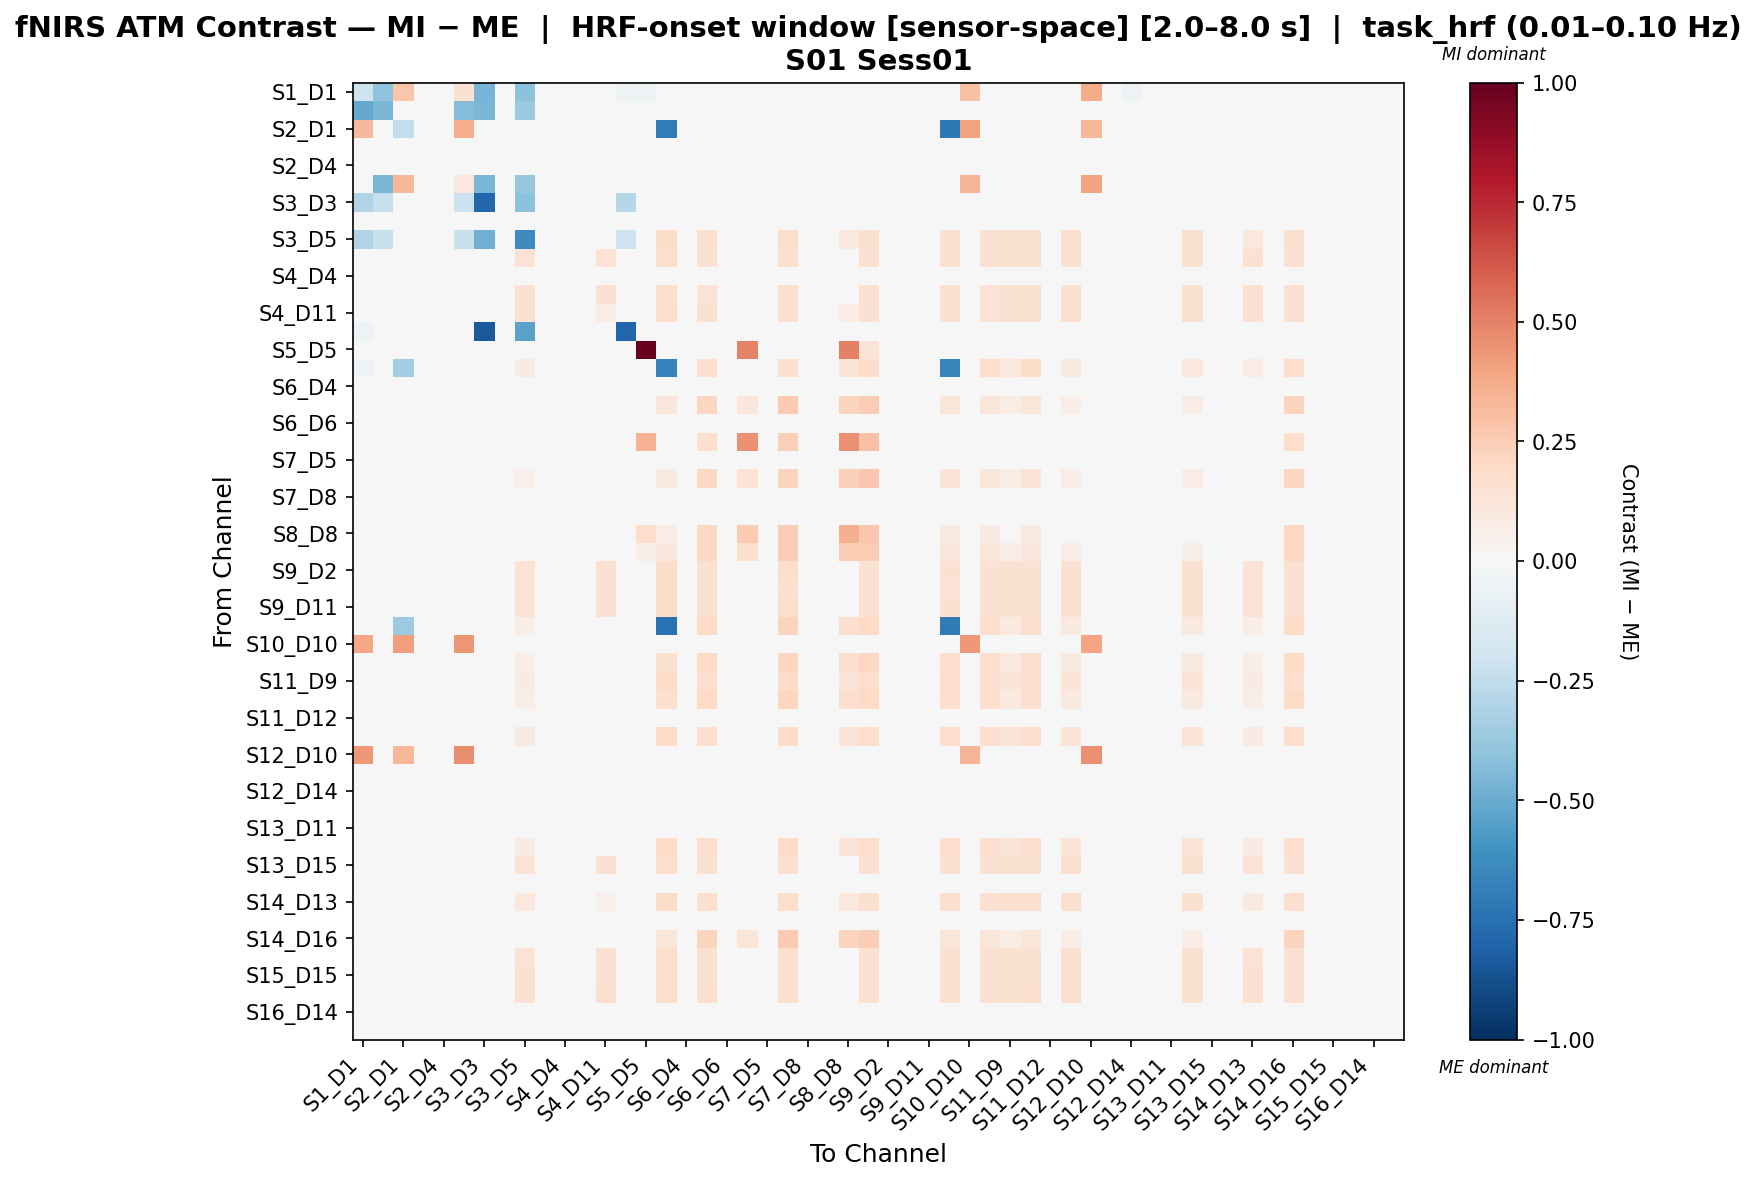

The table this chart was drawn from, first rows:
, S1_D1 hbo, S1_D3 hbo, S2_D1 hbo, S2_D2 hbo, S2_D4 hbo, S3_D1 hbo, S3_D3 hbo, S3_D4 hbo, S3_D5 hbo, S4_D2 hbo, S4_D4 hbo, S4_D6 hbo, S4_D11 hbo, S5_D3 hbo, S5_D5 hbo, S5_D7 hbo, S6_D4 hbo, S6_D5 hbo, S6_D6 hbo, S6_D8 hbo, S7_D5 hbo, S7_D7 hbo, S7_D8 hbo
S1_D1 hbo, -0.2063, -0.4027, 0.2786, -0.02758, -0.03779, 0.1517, -0.4631, -0.03984, -0.4082, -0.03473, -0.03779, -0.04699, -0.04086, -0.05107, -0.05107, -0.03575, -0.04188, -0.04801, -0.04903, -0.04801, -0.02247, -0.04801, -0.04392
S1_D3 hbo, -0.5153, -0.4547, 0.002107, 0.01588, 0.006042, -0.4318, -0.4558, 0.004074, -0.3747, 0.008994, 0.006042, -0.003797, 0.00309, -0.009701, -0.008717, 0.005058, 0.0001387, -0.004781, -0.006749, -0.005765, 0.0208, -0.006749, 0.0001387
S2_D1 hbo, 0.3229, -0.009028, -0.2467, 0.008646, -0.0001103, 0.3661, -0.01274, -0.002632, 0.01691, 0.002191, -0.002411, -0.00508, 0.01788, 0.005823, -0.003897, -0.6996, 0.001301, 0.01625, -0.004338, -0.006565, 0.007602, 0.03019, -0.008051
S2_D2 hbo, -0.02537, -0.001413, 0.001127, -0.004193, -2.0221811821145998e-05, -0.002975, -0.005074, -0.004925, -0.009843, -0.003986, -0.003364, -0.004925, -0.005132, 0.01323, 0.002896, 0.02618, -0.0004349, -0.0044, -0.004193, -0.003571, 0.002371, 0.01783, -0.002217
S2_D4 hbo, -0.03131, -0.005974, -0.001195, 0.005239, -0.006296, -0.007035, -0.0097, -0.003903, -0.002449, -0.003, -0.009434, -0.006375, -0.004648, 0.008929, -0.0001346, 0.01544, -0.008768, -0.007199, -0.006375, -0.005393, 0.007438, 0.01191, -0.003588
S3_D1 hbo, 0.02388, -0.4603, 0.3296, 0.0142, 0.005065, 0.1086, -0.4606, 0.003237, -0.3809, 0.007806, 0.005065, -0.004074, 0.002323, -0.004988, -0.00773, 0.009634, 0.0004953, -0.004988, -0.005902, -0.005902, 0.01877, -0.001332, -0.0004186
S3_D3 hbo, -0.3007, -0.2276, 0.001239, 0.01526, 0.005244, -0.2153, -0.7827, 0.003241, -0.4092, 0.008248, 0.005244, -0.00477, 0.00224, -0.2857, -0.005771, 0.007247, 0.0002372, -0.005771, -0.005771, -0.006773, 0.02027, -0.00477, -0.0007642
S3_D4 hbo, -0.03043, -0.006106, -0.0008712, 0.003726, -0.001693, -0.007012, -0.009797, -0.004856, -0.0053, -0.002515, -0.00473, -0.005636, -0.005636, 0.008658, 7.658905088636414e-05, 0.01954, -0.002515, -0.005678, -0.004898, -0.004772, 0.008742, 0.01313, -0.003908
S3_D5 hbo, -0.3006, -0.22, -0.0007183, 4.891549870851843e-05, 0.001727, -0.221, -0.4835, -0.003451, -0.6342, -0.00254, 0.0008641, -0.005177, 0.04845, -0.2054, 0.005227, 0.1859, 4.891549870851843e-05, 0.1564, -0.004314, -0.003451, 0.008776, 0.1755, 9.84875812924637e-07
S4_D2 hbo, -0.02923, -0.004286, -0.000876, 0.001325, -0.003483, -0.005426, -0.007954, -0.006925, 0.1461, -0.006925, -0.007456, -0.005255, 0.1477, 0.01039, 0.0012, 0.1734, -0.003686, 0.1485, -0.004521, -0.004217, 0.006414, 0.1671, -0.003179
S4_D4 hbo, -0.03113, -0.005116, -0.001337, 0.004289, -0.004777, -0.006098, -0.008942, -0.004777, -0.001994, -0.004722, -0.007999, -0.006415, -0.005542, 0.01019, 0.001174, 0.0175, -0.007999, -0.007234, -0.006415, -0.003957, 0.008655, 0.01172, -0.002211
S4_D6 hbo, -0.03277, -0.009853, 0.0005819, 0.007156, -0.0008644, -0.009823, -0.01282, -0.001583, 0.1514, 0.002058, -0.002341, -0.005952, 0.1508, 0.005639, -0.001643, 0.1696, -0.002311, 0.1471, -0.005213, -0.0067, 0.01072, 0.1639, -0.003079
S4_D11 hbo, -0.03027, -0.00693, -0.001001, 0.005077, -0.001045, -0.007838, -0.01059, -0.004194, 0.1485, -0.001865, -0.004061, -0.005746, 0.0723, 0.007713, -4.852767490396193e-05, 0.1724, -0.001133, 0.1488, -0.004238, -0.005658, 0.008577, 0.166, -0.004017
S5_D3 hbo, -0.05025, -0.02619, 0.001716, 0.0171, 0.007247, -0.02362, -0.8426, 0.005276, -0.5363, 0.0102, 0.007247, -0.002606, 0.004291, -0.7954, -0.01011, 0.003496, 0.001335, -0.003592, -0.005562, -0.004577, 0.01885, -0.006357, 0.0005403
S5_D5 hbo, -0.04199, -0.01519, -0.001038, 0.01206, 0.004619, -0.01777, -0.01748, 0.002973, 0.00476, 0.006301, 0.004619, -0.003614, 0.001361, -0.001073, 1.0, 0.0121, -0.001109, -0.004437, -0.006083, 0.499, 0.01382, 0.00222, -0.0003204
S5_D7 hbo, -0.05274, -0.02937, -0.3506, 0.02164, -0.0005699, -0.02567, -0.02766, 0.004982, 0.08111, 0.009146, 4.882308192529819e-05, -0.003346, 0.04011, -0.01537, -0.01398, -0.6793, -0.00751, 0.1695, -0.008898, -0.006122, 0.01779, 0.1646, -0.0007204
S6_D4 hbo, -0.03425, -0.009358, 0.0004298, 0.006518, -0.005844, -0.01027, -0.01146, -0.003555, -0.001628, -0.002777, -0.008865, -0.006669, -0.002044, 0.005285, -0.003277, 0.01225, -0.00905, -0.00754, -0.008272, -0.007355, 0.008492, 0.008946, -0.002591
S6_D5 hbo, -0.03405, -0.01061, 0.000445, 0.007713, -0.0009963, -0.01131, -0.01282, -0.001713, 0.04806, 0.001185, -0.003185, -0.006784, 0.02321, 0.004037, 0.02171, 0.1146, -0.003154, 0.2182, -0.006777, 0.1171, 0.01054, 0.2583, -0.003193
S6_D6 hbo, -0.03525, -0.01102, 0.0008285, 0.008065, -0.000596, -0.01242, -0.01325, -0.001301, -0.001415, 0.002296, -0.002063, -0.006337, -0.001287, 0.002929, -0.004264, 0.01445, -0.002726, -0.006308, -0.007042, -0.007804, 0.01081, 0.008756, -0.002797
S6_D8 hbo, -0.03455, -0.01109, -0.0003682, 0.008493, 0.001896, -0.01103, -0.0134, 0.000426, 0.0002882, 0.003347, 0.0003866, -0.005455, -0.001064, 0.004739, 0.3449, 0.01579, -0.001799, 0.1683, -0.006191, 0.4571, 0.01132, 0.2402, -0.002574
S7_D5 hbo, -0.02663, 0.0006098, -0.001535, -0.001892, 0.0004237, -0.001618, -0.003396, -0.001892, -0.004295, -0.001892, -0.000734, -0.001892, -0.001892, 0.01663, 0.003096, 0.02589, -0.000734, -0.001892, -0.001892, -0.001892, -0.0173, 0.01663, -0.001892
S7_D7 hbo, -0.04998, -0.02593, 0.0009519, 0.01744, 0.005032, -0.02473, -0.02757, 0.003729, 0.05231, 0.009567, 0.003557, -0.003411, 0.028, -0.0122, 0.03542, 0.09807, 0.001124, 0.2103, -0.006753, 0.1359, 0.01591, 0.2316, -0.0033
S7_D8 hbo, -0.03327, -0.008469, -0.002452, 0.007815, 0.002253, -0.009309, -0.01235, -0.0009159, -4.33282146420363e-05, 0.002269, 0.001461, -0.004877, -0.002484, 0.007055, -0.0008677, 0.01892, -0.0001076, -0.004085, -0.004085, -0.004877, 0.01026, 0.009415, -0.003277
S8_D6 hbo, -0.03195, -0.009189, -0.0008236, 0.008446, 0.001473, -0.009312, -0.01366, -0.0009057, -0.002136, 0.002991, -0.0007825, -0.004023, -0.001685, 0.006354, -0.001439, 0.018, 0.001432, -0.002505, -0.002505, -0.005499, 0.008774, 0.0116, -0.004638
S8_D8 hbo, -0.03348, -0.01067, -0.0005618, 0.009286, 0.001698, -0.01074, -0.01436, 0.0001536, -0.001186, 0.003959, -0.000539, -0.004412, -0.0006074, 0.004857, 0.1758, 0.07578, 0.0001536, 0.2047, -0.003674, 0.2612, 0.009468, 0.2482, -0.004321
S8_D15 hbo, -0.02932, -0.006736, 8.975121488291066e-05, 0.004917, 0.002504, -0.007035, -0.01127, -0.001785, 0.04091, -0.0001094, 0.0001893, -0.00346, 0.02042, 0.008866, 0.06962, 0.1135, 0.002404, 0.2055, -0.001884, 0.1572, 0.006552, 0.2447, -0.003062
S9_D2 hbo, -0.02456, -0.001659, 0.003697, -0.003735, -0.0005391, -0.002127, -0.006338, -0.005243, 0.1444, -0.00358, -0.003866, -0.005243, 0.1493, 0.01357, 0.003723, 0.1801, -9.694334606112071e-05, 0.1493, -0.00358, -0.004022, 0.004632, 0.1722, -0.001891
S9_D9 hbo, -0.02476, -0.002514, 0.002292, -0.001921, 0.001375, -0.00306, -0.007107, -0.003392, 0.1455, -0.00174, -0.001929, -0.004309, 0.1502, 0.01311, 0.003936, 0.1798, 0.001747, 0.1502, -0.002657, -0.003945, 0.003383, 0.1717, -0.001747
S9_D11 hbo, -0.02462, -0.002084, 0.002989, -0.00282, 0.0004213, -0.00259, -0.006713, -0.004307, 0.1445, -0.003564, -0.003801, -0.005219, 0.1493, 0.01369, 0.003831, 0.1803, 0.0008275, 0.1493, -0.003564, -0.00397, 0.004, 0.1723, -0.001809
S10_D9 hbo, -0.02854, -0.005688, -0.3625, 0.003873, 1.0193238244753456e-05, -0.005902, -0.01022, -0.004138, 0.06195, -0.001763, -0.002293, -0.004954, 0.03055, 0.01001, 0.001111, -0.7498, 0.001427, 0.2006, -0.003394, 0.02839, 0.007706, 0.2195, -0.003853
S10_D10 hbo, 0.3899, -0.01682, 0.4151, 0.014, 0.001527, 0.4381, -0.01887, 0.001385, 0.002381, 0.005849, -3.0811656636555886e-05, -0.004143, 0.002943, -0.005416, -0.01264, 0.00734, -0.0007425, -0.004428, -0.006128, -0.007544, 0.01223, 0.0003212, -0.004495
S10_D12 hbo, -0.03248, -0.009751, -0.0002638, 0.008581, -0.0002684, -0.009765, -0.01416, -0.001011, 0.06632, 0.00268, -0.001736, -0.006179, 0.033, 0.00566, -0.001722, 0.1528, -0.0002775, 0.2001, -0.004707, 0.02711, 0.0101, 0.2149, -0.003946
S11_D9 hbo, -0.03249, -0.00984, -0.0004093, 0.007693, -0.001155, -0.009861, -0.0135, -0.0019, 0.08563, 0.001792, -0.002618, -0.006331, 0.04183, 0.005527, -0.001858, 0.1915, -0.001169, 0.1701, -0.004861, -0.007055, 0.009972, 0.1856, -0.004088
S11_D11 hbo, -0.02944, -0.006142, -0.0005068, 0.004077, -0.0005704, -0.007129, -0.009803, -0.004613, 0.06234, -0.003021, -0.003626, -0.005409, 0.02934, 0.008501, 0.0005435, 0.1564, -0.0006976, 0.2002, -0.003881, 0.02873, 0.007833, 0.2179, -0.003563
S11_D12 hbo, -0.0333, -0.009912, -0.000498, 0.007616, -0.001247, -0.01068, -0.01283, -0.001995, -0.001927, 0.001705, -0.002709, -0.006435, -0.002004, 0.004716, -0.002684, 0.01581, -0.002004, -0.005712, -0.005704, -0.007898, 0.009913, 0.009853, -0.004181
S11_D13 hbo, -0.03502, -0.01159, 0.0001446, 0.008908, 0.0001471, -0.01231, -0.01379, -0.0005801, 0.08614, 0.003068, -0.001317, -0.006417, 0.04316, 0.003053, -0.004243, 0.1889, -0.002037, 0.1693, -0.007145, -0.008611, 0.01034, 0.1831, -0.003509
S12_D10 hbo, 0.4345, -0.02661, 0.3315, 0.01978, -0.001294, 0.4631, -0.02678, 0.00416, 0.007213, 0.008437, -0.0016, -0.002909, 0.005644, -0.01412, -0.01487, -0.003957, -0.004959, -0.003781, -0.006879, -0.006749, 0.01385, -0.008057, -0.002342
S12_D12 hbo, -0.03777, -0.01442, -0.0007037, 0.01228, 0.003112, -0.01531, -0.01731, 0.002302, 0.00107, 0.006157, 0.001648, -0.003865, 0.002264, 0.000222, -0.007487, 0.01252, 0.0007219, -0.003171, -0.004674, -0.006871, 0.00955, 0.006195, -0.00371
S12_D14 hbo, -0.04118, -0.01467, 0.001055, 0.01259, 0.00435, -0.01631, -0.01799, 0.002703, 0.005988, 0.006821, 0.00435, -0.003886, 0.001879, -0.0005919, -0.008004, 0.01259, -0.0005919, -0.00471, -0.006357, -0.005534, 0.0167, 0.002703, -0.0005919
S13_D6 hbo, -0.03215, -0.009497, -0.001074, 0.008781, 0.001191, -0.009592, -0.01393, -0.001137, -0.002414, 0.00269, -0.001042, -0.004964, -0.001169, 0.005942, -0.001712, 0.01739, 0.001127, -0.002731, -0.003465, -0.006431, 0.009066, 0.01114, -0.004837
S13_D11 hbo, -0.03111, -0.008427, -0.001655, 0.008332, 0.000679, -0.008553, -0.01288, -0.002474, -0.002959, 0.002151, -0.001571, -0.004808, -0.00178, 0.00707, -0.0007089, 0.0187, 0.002109, -0.002558, -0.003294, -0.00628, 0.008709, 0.01231, -0.005418
S13_D13 hbo, -0.03067, -0.008025, -0.001152, 0.007183, 0.0003489, -0.008124, -0.01246, -0.002751, 0.08422, 0.001083, -0.001885, -0.005051, 0.04095, 0.007415, -0.0002525, 0.1938, 0.001049, 0.1721, -0.003551, -0.005752, 0.009014, 0.1876, -0.004152
S13_D15 hbo, -0.02609, -0.004041, 0.001006, 0.0003083, 0.004638, -0.004739, -0.008676, -0.0004254, 0.1458, 0.001507, 0.002205, -0.002358, 0.1524, 0.0116, 0.001936, 0.1789, 0.005139, 0.1531, -0.0006579, -0.003825, 0.001435, 0.1703, -0.002394
S14_D12 hbo, -0.02761, -0.004872, -0.000446, 0.001072, 0.007206, -0.005663, -0.009689, 0.001072, -0.004504, 0.003117, 0.004666, -0.0009732, 4.9239140175013904e-05, 0.01133, 0.001104, 0.0264, 0.006184, 4.9239140175013904e-05, 4.9239140175013904e-05, -0.001732, 0.001631, 0.01565, -0.002227
S14_D13 hbo, -0.03012, -0.007205, -0.000208, 0.006682, 0.0005642, -0.007296, -0.01169, -0.003327, 0.1033, 0.001276, -0.001692, -0.004872, 0.05022, 0.008408, 0.0006851, 0.1807, 0.001276, 0.1574, -0.003358, -0.005584, 0.00924, 0.1744, -0.003979
S14_D14 hbo, -0.03427, -0.01136, 0.0005245, 0.009293, 0.001263, -0.01133, -0.01432, 0.0005425, -0.0009881, 0.004188, -0.0002138, -0.005291, -0.0001866, 0.004134, -0.003158, 0.01508, -0.0009158, -0.004553, -0.005282, -0.007496, 0.01068, 0.009284, -0.003139
S14_D16 hbo, -0.03126, -0.008508, -0.0009509, 0.00756, 0.00135, -0.008638, -0.01298, -0.001038, 0.0468, 0.002089, -0.0009076, -0.004164, 0.0231, 0.007038, 0.02414, 0.1184, 0.001307, 0.2216, -0.002644, 0.119, 0.008688, 0.2615, -0.004772
S15_D13 hbo, -0.02595, -0.003731, 0.0005323, 8.67315115563395e-05, 0.005115, -0.004399, -0.008383, 8.67315115563395e-05, 0.1463, 0.002009, 0.002677, -0.001835, 0.1522, 0.01199, 0.002384, 0.1793, 0.004892, 0.1529, -0.0001361, -0.003312, 0.001869, 0.1707, -0.002866
S15_D15 hbo, -0.03422, -0.01279, 0.002485, 0.003969, 0.01009, -0.01183, -0.01777, 0.003227, 0.1498, 0.006503, 0.007337, 0.000692, 0.1558, 0.003318, -0.001751, 0.1749, 0.01031, 0.1558, 0.002701, -0.0007921, 0.004369, 0.1626, -0.001009
S15_D16 hbo, -0.03507, -0.01402, 0.002289, 0.00449, 0.01082, -0.01312, -0.01899, 0.003757, 0.1497, 0.006354, 0.00805, 0.001159, 0.1563, 0.001952, -0.001944, 0.1739, 0.01098, 0.157, 0.003192, -0.0003081, 0.004382, 0.1613, -0.0004767
S16_D14 hbo, -0.03547, -0.01289, -0.0007192, 0.01073, 0.001555, -0.01301, -0.01501, 0.0007451, -0.0004853, 0.004601, 9.089402779116832e-05, -0.004653, 0.0007061, 0.002521, -0.00519, 0.01405, 0.0007061, -0.003189, -0.004692, -0.006888, 0.00954, 0.007724, -0.004497
S16_D16 hbo, -0.02866, -0.00695, 7.97794728498976e-06, 0.002204, 0.007109, -0.007937, -0.01167, 0.001472, -0.005446, 0.003595, 0.004583, -0.0006506, 0.001143, 0.008755, -0.001859, 0.02435, 0.007512, 0.001875, 0.001143, -0.002115, 0.0009222, 0.01454, -0.002518
